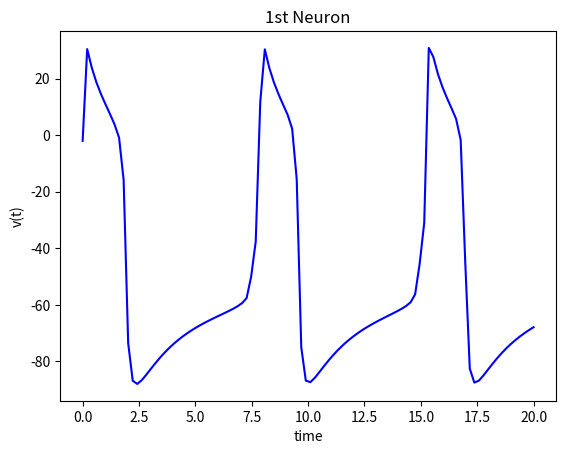

Source code (Python):
import numpy as np
from scipy.integrate import odeint
import matplotlib.pyplot as plt

#contstants
i_stim = 0

#vari the i_stim
#i_stim_vari = np.linspace(0,200,200)

c = 2
gleak = 2
gfast = 20
gslow = 20
ena = 50
ek = -100
eleak = -70
phi_w = 0.15
beta_m = -10
gamma_m = 18
beta_w = -10
gamma_w = 13
D = 0

g_syn = 2

#equations
def m_inf(v):
    minf = 0.5 * (1+np.tanh((v-beta_m)/gamma_m))
    return minf

def w_inf(v):
    winf = 0.5 * (1+np.tanh((v-beta_w)/gamma_w))
    return winf

def i_syn(v_i,v_j):
    return g_syn * (v_i - v_j)

def taw_eq(v):
    #print(v)
    taw = 1/np.cosh((v - beta_w)/ (2 * gamma_w))
    return taw

def dvt_dwt(x,t):
    dtv = list()
    for i in range (0,len(x),2):
        if (i == len(x)-2):
            v2,w2 = 0,0
        else:
            v2,w2 = x[i+2], x[i+3] 
        v1,w1 = x[i],x[i+1]
        dv_dt = (i_stim - gfast * m_inf(v1)*(v1-ena) - gslow * w1 * (v1 - ek) - gleak * (v1 - eleak)) - i_syn(v1,v2)/c
        dw_dt = phi_w * ((w_inf(v1)-w1)/taw_eq(v1))
        dtv.extend([dv_dt,dw_dt]) 
    return dtv

#initial values of v and w
vi_0 = -2
wi_0 = 0.02
vj_0 = 5
wj_0 = 0.03
x = [vi_0,wi_0,vj_0,wj_0]
t = np.linspace(0,20,100)



vs_ws = odeint(dvt_dwt, x, t)
#print((D * np.random.normal(0,1,10)).shape)
vs_ws[:,0] = vs_ws[:,0]+(D * np.random.normal(0,1,100))
print(vs_ws[:,0].shape)
plt.plot(t,vs_ws[:,0],'b')
plt.xlabel('time')
plt.ylabel('v(t)')
plt.title("1st Neuron")

"""
plt.plot(t,vs_ws[:,3],'r')
plt.xlabel('time')
plt.ylabel('v(t)')
plt.title('2nd Neuron')
"""
plt.show()